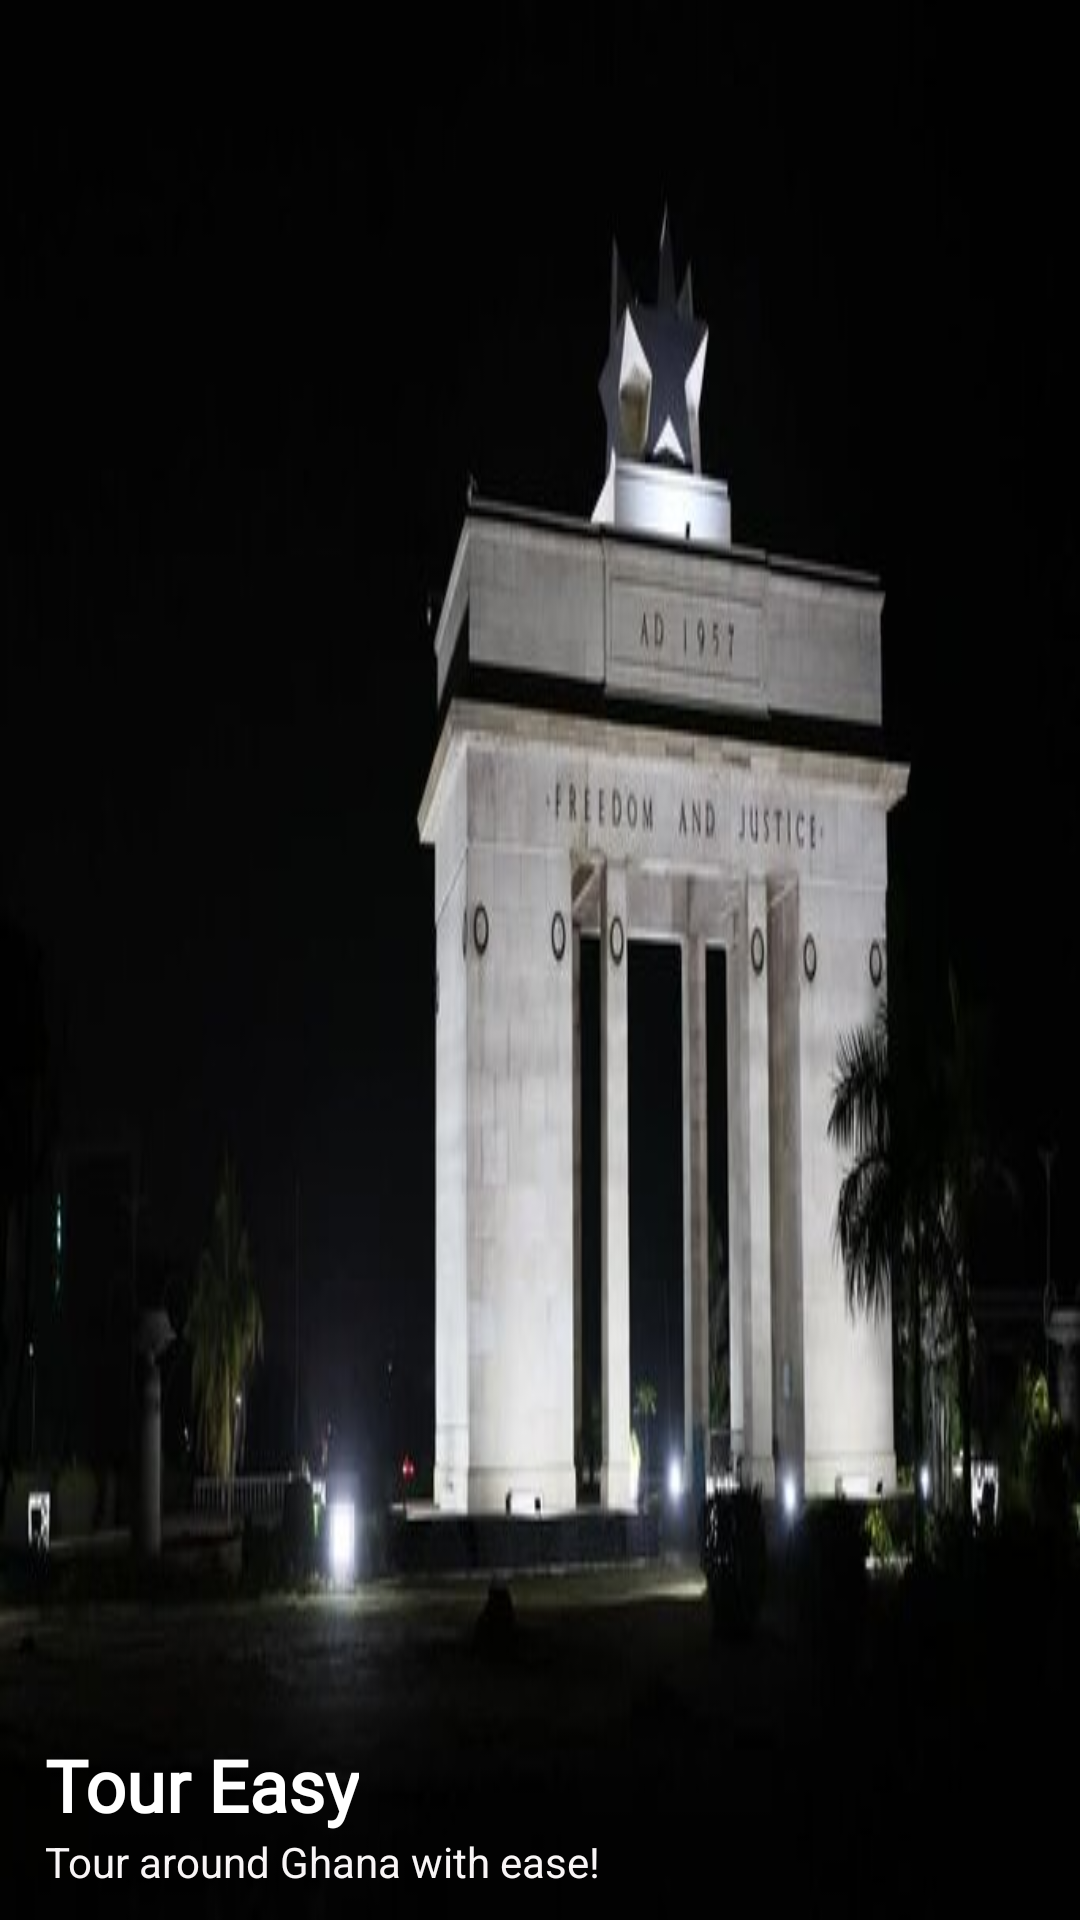

The Android layout XML behind this screen, and the referenced resources:
<!-- AndroidManifest.xml: application theme Theme.ProjectOne -->
<!-- res/layout/menu_header.xml -->
<?xml version="1.0" encoding="utf-8"?>
<RelativeLayout xmlns:android="http://schemas.android.com/apk/res/android"
    android:layout_width="match_parent"
    android:layout_height="200dp"
    android:background="@drawable/dark_black_star_square"
    android:paddingLeft="15dp">

    <TextView
        android:id="@+id/menu_slogan"
        android:layout_width="wrap_content"
        android:layout_height="wrap_content"
        android:layout_alignParentBottom="true"
        android:layout_marginBottom="10dp"
        android:text="Tour around Ghana with ease!"
        android:textColor="#F8F5F6" />

    <TextView
        android:id="@+id/app_name"
        android:layout_width="wrap_content"
        android:layout_height="wrap_content"
        android:layout_above="@+id/menu_slogan"
        android:fontFamily="@font/brawler"
        android:text="Tour Easy"
        android:textColor="@color/white"
        android:textSize="24sp"
        android:textStyle="bold" />


</RelativeLayout>
<!-- resources referenced by this layout -->
<resources>
  <!-- drawable dark_black_star_square: jpg bitmap (drawable, 28706 bytes) -->
  <style name="Theme.ProjectOne" parent="Theme.MaterialComponents.DayNight.NoActionBar">
          
          <item name="colorPrimary">@color/purple_500</item>
          <item name="colorPrimaryVariant">@color/purple_700</item>
          <item name="colorOnPrimary">@color/white</item>
          
          <item name="colorSecondary">@color/teal_200</item>
          <item name="colorSecondaryVariant">@color/teal_700</item>
          <item name="colorOnSecondary">@color/black</item>
          
          <item name="android:statusBarColor" tools:targetApi="l">@color/black</item>
          
      </style>
  <!-- not gathered from this repository: default colours our renderer supplied (Android Studio template values) -->
  <color name="purple_500">#FF6200EE</color>
  <color name="purple_700">#FF3700B3</color>
  <color name="teal_200">#FF03DAC5</color>
  <color name="teal_700">#FF018786</color>
  <color name="black">#FF000000</color>
  <color name="white">#FFFFFFFF</color>
</resources>
